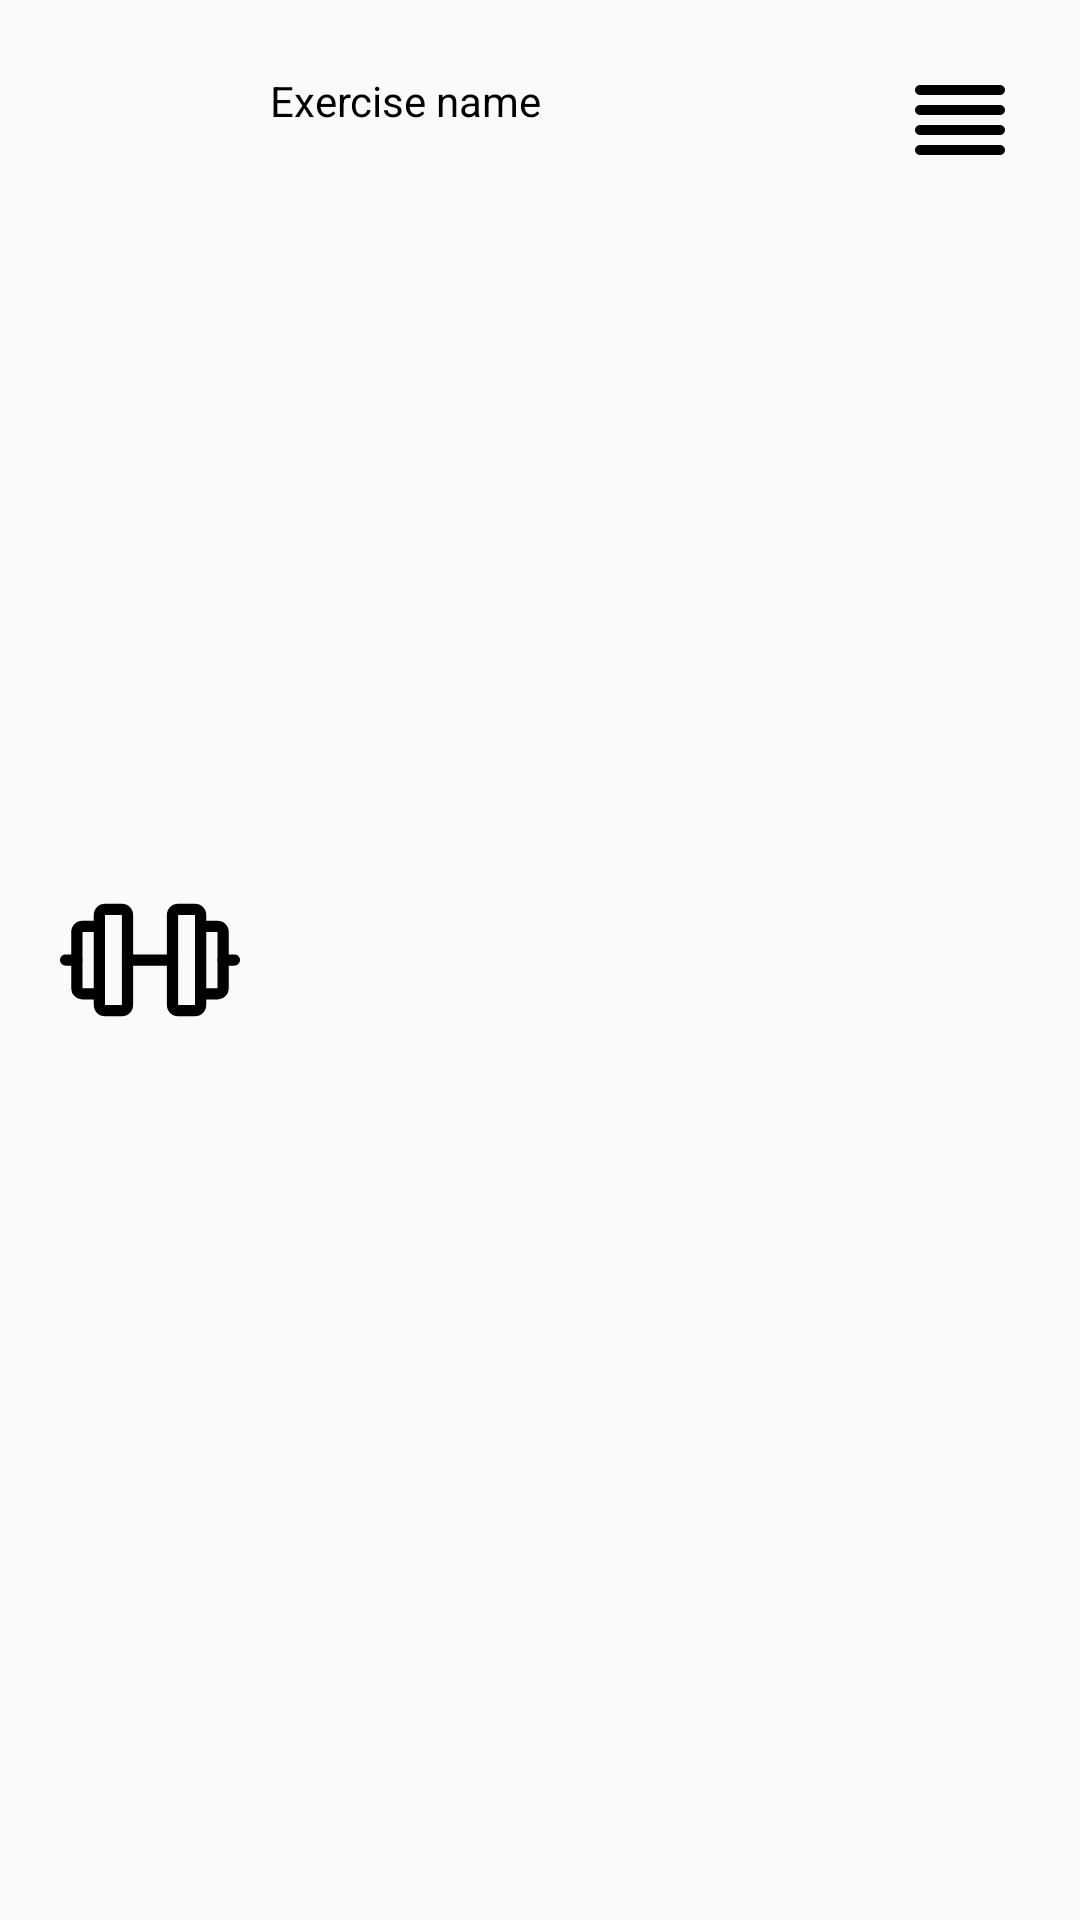

This screen was rendered from an Android layout file. Write that file and the resources it references.
<!-- AndroidManifest.xml: application theme Theme.Olympus -->
<!-- res/layout/exercise_reorder_item.xml -->
<?xml version="1.0" encoding="utf-8"?>
<androidx.constraintlayout.widget.ConstraintLayout xmlns:android="http://schemas.android.com/apk/res/android"
    xmlns:app="http://schemas.android.com/apk/res-auto"
    xmlns:tools="http://schemas.android.com/tools"
    android:id="@+id/reorderlayout"
    android:layout_width="match_parent"
    android:layout_height="wrap_content">

    <TextView
        android:id="@+id/exerciseName5"
        android:layout_width="wrap_content"
        android:layout_height="wrap_content"
        android:layout_marginStart="10dp"
        android:layout_marginTop="24dp"
        android:text="Exercise name"
        android:textColor="@color/black"
        app:layout_constraintStart_toEndOf="@+id/imageView4"
        app:layout_constraintTop_toTopOf="parent" />

    <ImageView
        android:id="@+id/imageView4"
        android:layout_width="60dp"
        android:layout_height="60dp"
        android:layout_marginStart="20dp"
        android:layout_marginTop="10dp"
        android:layout_marginBottom="10dp"
        android:background="@drawable/image_round"
        app:layout_constraintBottom_toBottomOf="parent"
        app:layout_constraintStart_toStartOf="parent"
        app:layout_constraintTop_toTopOf="parent"
        app:srcCompat="@drawable/barbell" />

    <ImageButton
        android:id="@+id/imageButton"
        android:layout_width="wrap_content"
        android:layout_height="wrap_content"
        android:layout_marginTop="20dp"
        android:layout_marginEnd="20dp"
        android:background="@null"
        app:layout_constraintEnd_toEndOf="parent"
        app:layout_constraintTop_toTopOf="parent"
        app:srcCompat="@drawable/reorder" />
</androidx.constraintlayout.widget.ConstraintLayout>
<!-- resources referenced by this layout -->
<resources>
  <color name="black">#FF000000</color>
  <!-- drawable reorder (drawable) -->
  <vector xmlns:android="http://schemas.android.com/apk/res/android"
      android:width="40dp"
      android:height="40dp"
      android:viewportWidth="24"
      android:viewportHeight="24">
    <path
        android:fillColor="#FF000000"
        android:pathData="M4,15h16c0.55,0 1,-0.45 1,-1s-0.45,-1 -1,-1L4,13c-0.55,0 -1,0.45 -1,1s0.45,1 1,1zM4,19h16c0.55,0 1,-0.45 1,-1s-0.45,-1 -1,-1L4,17c-0.55,0 -1,0.45 -1,1s0.45,1 1,1zM4,11h16c0.55,0 1,-0.45 1,-1s-0.45,-1 -1,-1L4,9c-0.55,0 -1,0.45 -1,1s0.45,1 1,1zM3,6c0,0.55 0.45,1 1,1h16c0.55,0 1,-0.45 1,-1s-0.45,-1 -1,-1L4,5c-0.55,0 -1,0.45 -1,1z"/>
  </vector>
  <style name="Theme.Olympus" parent="Theme.AppCompat.DayNight.NoActionBar">
          
          <item name="colorPrimary">@color/purple_500</item>
          <item name="colorPrimaryVariant">@color/purple_700</item>
          <item name="colorOnPrimary">@color/white</item>
          
          <item name="colorSecondary">@color/teal_200</item>
          <item name="colorSecondaryVariant">@color/teal_700</item>
          <item name="colorOnSecondary">@color/black</item>
          
          <item name="android:statusBarColor">@color/black</item>
          
          <item name="popupMenuBackground">@drawable/menu_background</item>
          <item name="android:popupMenuStyle">@style/popupBGStyle</item>
          <item name="android:alertDialogStyle">@style/RoundedCornersDialog</item>
      </style>
  <color name="purple_500">#FF6200EE</color>
  <color name="purple_700">#FF3700B3</color>
  <color name="white">#FFFFFFFF</color>
  <color name="teal_200">#FF03DAC5</color>
  <color name="teal_700">#FF018786</color>
  <!-- drawable menu_background (drawable) -->
  <?xml version="1.0" encoding="utf-8"?>
  <shape xmlns:android="http://schemas.android.com/apk/res/android">
      <solid android:color="@color/background" />
      <corners android:radius="20dp"/>
  </shape>
  <style name="popupBGStyle" parent="Widget.MaterialComponents.PopupMenu">
          <item name="android:popupBackground">@drawable/menu_background</item>
      </style>
  <style name="RoundedCornersDialog" parent="@style/Theme.MaterialComponents.Dialog">
          <item name="dialogCornerRadius">20dp</item>
          <item name="backgroundColor">@color/layout</item>
      </style>
  <color name="background">#EBEBED</color>
  <color name="layout">#D9D9D9</color>
</resources>
